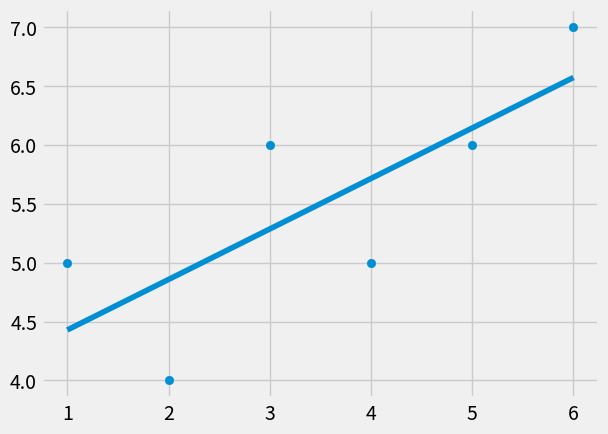

Reproduce this figure in Python.
from statistics import mean
import numpy as np
import matplotlib.pyplot as plt
from matplotlib import style
style.use('fivethirtyeight')

xs = np.array([1,2,3,4,5,6] , dtype = np.float64)
ys = np.array([5,4,6,5,6,7], dtype = np.float64)

def best_fit_slope_and_intercept(xs,ys) :
	m = (((mean(xs)*mean(ys)) - mean(xs*ys)) /
			((mean(xs)*mean(xs)) - mean(xs*xs) ))
	b = mean(ys) - m*mean(xs)
	return m ,b 
def squared_error(ys_orig,ys_line):
	return sum((ys_line-ys_orig)**2)

def coefficent_of_determination(ys_orig,ys_line):
	y_mean_line =[mean(ys_orig)for y in ys_orig]
	squared_error_regr = squared_error(ys_orig,ys_line)
	squared_error_y_mean = squared_error(ys_orig,y_mean_line)
	return 1- (squared_error_regr/squared_error_y_mean)

m,b = best_fit_slope_and_intercept(xs,ys)
regression_line =[(m*x)+b for x in xs] # Get every x in the xs array and get the y values from it while calculating the (mx+b) !
#We can now predict the outputs from this equation ! We have a equation that we found out the m and b of it !
r_squared = coefficent_of_determination(ys,regression_line)
print(r_squared)
plt.scatter(xs,ys)
plt.plot(xs,regression_line)
plt.show()